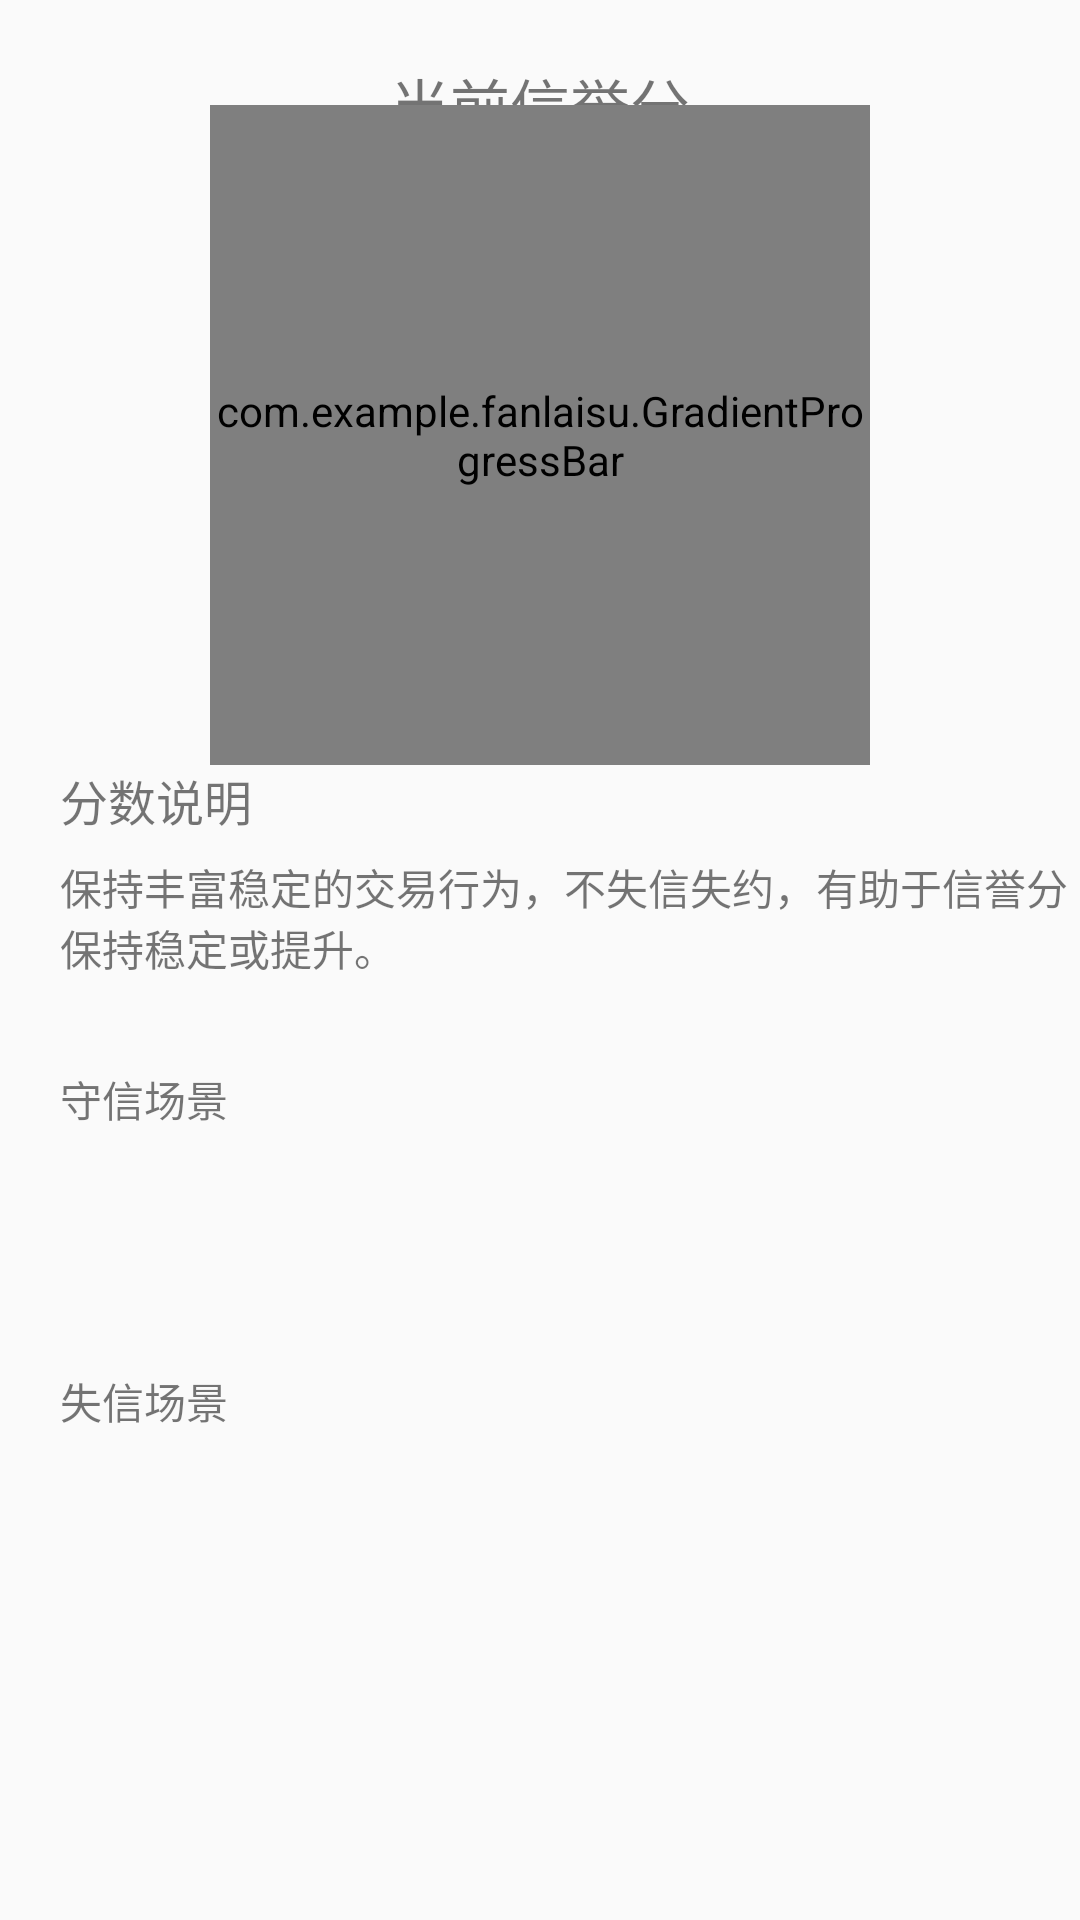

The Android layout XML behind this screen, and the referenced resources:
<!-- AndroidManifest.xml: application theme Theme.Fanlaisu -->
<!-- res/layout/activity_xinyufen.xml -->
<?xml version="1.0" encoding="utf-8"?>
<RelativeLayout xmlns:android="http://schemas.android.com/apk/res/android"
    android:layout_width="match_parent"
    android:layout_height="match_parent"
    xmlns:tools="http://schemas.android.com/tools"
    xmlns:custom="http://schemas.android.com/apk/res-auto"
    tools:context=".xinyufen">


    <TextView
        android:id="@+id/title"
        android:layout_centerHorizontal="true"
        android:layout_width="wrap_content"
        android:layout_height="wrap_content"
        android:layout_marginTop="20dp"
        android:text="当前信誉分"
        android:textSize="20sp"/>

    <com.example.fanlaisu.GradientProgressBar
        android:id="@+id/circle_progress_view4"
        android:layout_width="220dp"
        android:layout_height="220dp"
        android:layout_centerHorizontal="true"
        android:layout_gravity="center"
        android:layout_marginTop="35dp"
         />











    <TextView
        android:id="@+id/explain"
        android:layout_width="wrap_content"
        android:layout_height="wrap_content"
        android:layout_below="@id/circle_progress_view4"
        android:layout_marginTop="0dp"
        android:layout_marginLeft="20dp"
        android:text="分数说明"
        android:textSize="16sp"/>

    <TextView
        android:id="@+id/detail"
        android:layout_width="wrap_content"
        android:layout_height="wrap_content"
        android:layout_below="@id/explain"
        android:layout_marginTop="7dp"
        android:layout_marginLeft="20dp"
        android:text="保持丰富稳定的交易行为，不失信失约，有助于信誉分保持稳定或提升。"/>



















    <TextView
        android:id="@+id/compliance"
        android:layout_width="wrap_content"
        android:layout_height="wrap_content"
        android:layout_below="@id/detail"
        android:layout_marginTop="30dp"
        android:layout_marginLeft="20dp"
        android:text="守信场景"/>

    <ListView
        android:id="@+id/compliance_listView"
        android:layout_width="match_parent"
        android:layout_height="60dp"
        android:layout_below="@id/compliance">
    </ListView>










    <TextView
        android:id="@+id/dishonest"
        android:layout_width="wrap_content"
        android:layout_height="wrap_content"
        android:layout_below="@id/compliance_listView"
        android:layout_marginTop="20dp"
        android:layout_marginLeft="20dp"
        android:text="失信场景"/>

    <ListView
        android:id="@+id/dishonest_listView"
        android:layout_below="@id/dishonest"
        android:layout_width="match_parent"
        android:layout_height="60dp">
    </ListView>










</RelativeLayout>
<!-- resources referenced by this layout -->
<resources>
  <style name="Theme.Fanlaisu" parent="Theme.MaterialComponents.DayNight.DarkActionBar.Bridge">
          
          <item name="colorPrimary">@color/purple_500</item>
          <item name="colorPrimaryVariant">#99CCFF</item>
          <item name="colorOnPrimary">@color/white</item>
          
          <item name="colorSecondary">@color/teal_200</item>
          <item name="colorSecondaryVariant">@color/teal_700</item>
          <item name="colorOnSecondary">@color/black</item>
          
          <item name="android:statusBarColor" tools:targetApi="l">?attr/colorPrimaryVariant</item>
          
      </style>
  <color name="purple_500">#FF6200EE</color>
  <color name="white">#FFFFFFFF</color>
  <color name="teal_200">#FF03DAC5</color>
  <color name="teal_700">#FF018786</color>
  <color name="black">#FF000000</color>
</resources>
